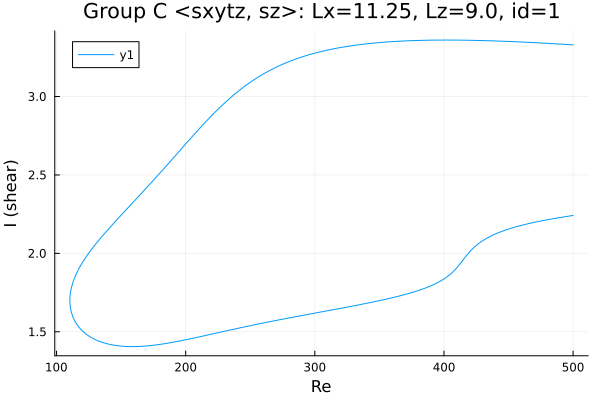

Values plotted in this chart, from the file beside it:
Re, shear
500.0, 3.33
499.5, 3.33
498.1, 3.331
496.6, 3.331
495.2, 3.332
493.8, 3.333
492.4, 3.333
491, 3.334
489.6, 3.335
488.2, 3.335
486.7, 3.336
485.3, 3.337
483.9, 3.337
482.5, 3.338
481.1, 3.339
479.7, 3.339
478.3, 3.34
476.8, 3.341
475.4, 3.341
474, 3.342
472.6, 3.342
471.2, 3.343
469.8, 3.344
468.4, 3.344
466.9, 3.345
465.5, 3.345
464.1, 3.346
462.7, 3.347
461.3, 3.347
459.9, 3.348
458.5, 3.348
457, 3.349
455.6, 3.349
454.2, 3.35
452.8, 3.35
451.4, 3.351
450, 3.351
448.6, 3.352
447.1, 3.352
445.7, 3.353
444.3, 3.353
442.9, 3.353
441.5, 3.354
440.1, 3.354
438.7, 3.355
437.2, 3.355
435.8, 3.355
434.4, 3.356
433, 3.356
431.6, 3.356
430.2, 3.357
428.8, 3.357
427.3, 3.357
425.9, 3.358
424.5, 3.358
423.5, 3.358
422.1, 3.358
420.7, 3.358
419.2, 3.359
417.8, 3.359
... 559 more rows
